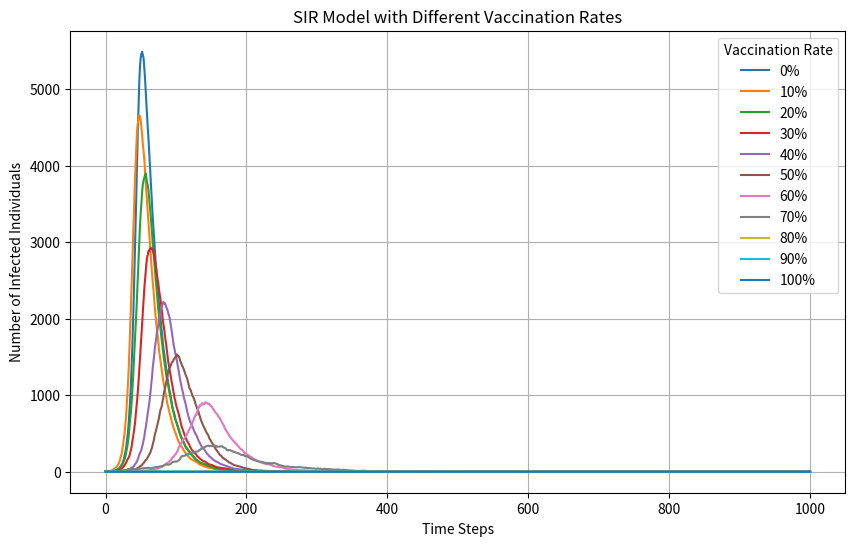

The matplotlib source for this figure:
# import necessary libraries
import numpy as np
import matplotlib.pyplot as plt

# Define the total population
N = 10000

# Vaccination percentages to test (0%, 10%, ..., 100%)
vaccination_percentages = [i / 10 for i in range(11)]

# Store results for each vaccination percentage
results = {}

for vaccination_percentage in vaccination_percentages:
    # Initial number of vaccinated individuals
    V = int(N * vaccination_percentage)
    
    # Initial number of infected and recovered individuals
    I = 1  # Initially, one person is infected
    R = 0  # Initially, no one has recovered
    
    # Everyone else is susceptible to infection initially
    S = N - I - R - V

    # Transmission rate (beta) and recovery rate (gamma)
    beta = 0.3
    gamma = 0.05

    # Create arrays to track the evolution of S, I, and R over time
    S_array = [S]
    I_array = [I]
    R_array = [R]
    V_array = [V]

    # Number of time steps
    time_steps = 1000

    # Loop over time steps
    for t in range(time_steps):
        # Calculate probabilities
        infection_prob = beta * (I / N) if I > 0 else 0  # Probability of infection
        recovery_prob = gamma if I > 0 else 0           # Probability of recovery

        # Determine new infections
        if S > 0:
            new_infections = np.random.choice([0, 1], S, p=[1 - infection_prob, infection_prob]).sum()
        else:
            new_infections = 0

        # Determine recoveries
        if I > 0:
            new_recoveries = np.random.choice([0, 1], I, p=[1 - recovery_prob, recovery_prob]).sum()
        else:
            new_recoveries = 0

        # Update counts with boundary checks
        new_infections = min(new_infections, S)  # Ensure new infections do not exceed susceptible population
        new_recoveries = min(new_recoveries, I)  # Ensure new recoveries do not exceed infected population

        S = max(S - new_infections, 0)
        I = max(I + new_infections - new_recoveries, 0)
        R = min(R + new_recoveries, N - V)

        # Record the updated values
        S_array.append(S)
        I_array.append(I)
        R_array.append(R)
        V_array.append(V)

    # Store the results for this vaccination percentage
    results[vaccination_percentage] = I_array

# Plot the results
plt.figure(figsize=(10, 6))
for vaccination_percentage, I_array in results.items():
    plt.plot(I_array, label=f"{int(vaccination_percentage * 100)}%")

plt.xlabel("Time Steps")
plt.ylabel("Number of Infected Individuals")
plt.title("SIR Model with Different Vaccination Rates")
plt.legend(title="Vaccination Rate")
plt.grid(True)
plt.show()
plt.savefig("SIR_Model_with_Vaccination.png")